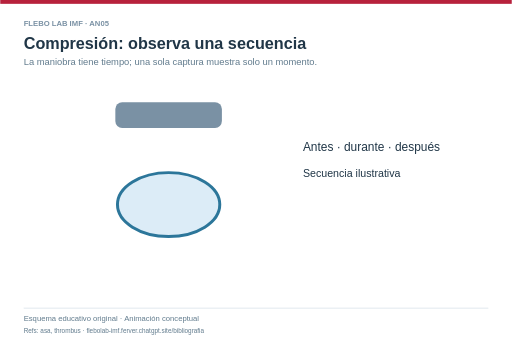
t = 0.00 s
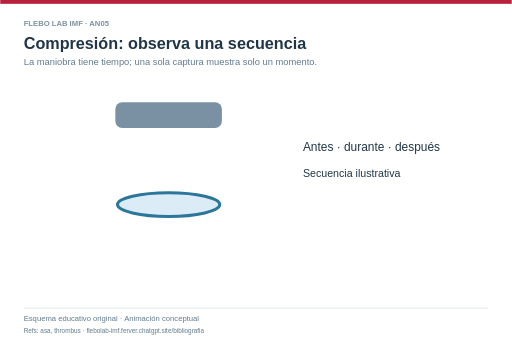
t = 0.94 s
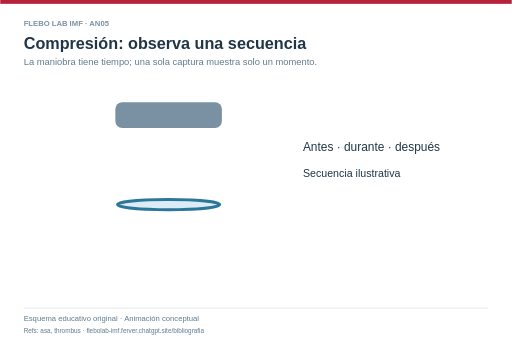
t = 1.56 s
t = 2.50 s: frame unchanged from t = 1.56 s, image omitted
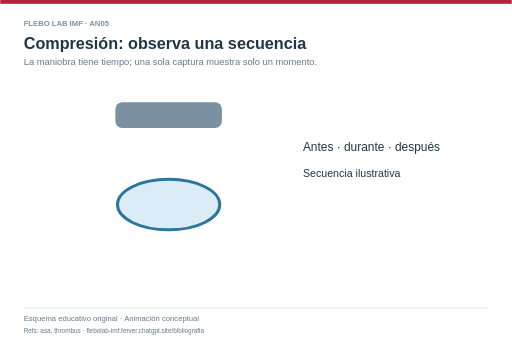
t = 3.44 s
t = 4.06 s: frame unchanged from t = 0.00 s, image omitted

The animated SVG that drew these frames (rendered in a browser with its animation timeline set to each time). Animation: 1 SMIL element (animate=1); one cycle of 5.00 s, repeats indefinitely.

<svg xmlns="http://www.w3.org/2000/svg" width="1200" height="800" viewBox="0 0 1200 800" role="img" aria-labelledby="title desc">
<title id="title">Compresión: observa una secuencia</title><desc id="desc">La maniobra tiene tiempo; una sola captura muestra solo un momento.. Esquema educativo original de FLEBO LAB; no representa una adquisición clínica.</desc>
<defs><marker id="arrow" viewBox="0 0 10 10" refX="8" refY="5" markerWidth="7" markerHeight="7" orient="auto-start-reverse"><path d="M0,0 L10,5 L0,10 z" fill="context-stroke"/></marker></defs>
<style>text{font-family:Arial,Helvetica,sans-serif}.static{display:none}@media(prefers-reduced-motion:reduce){.moving{display:none}.static{display:inline}}</style>
<rect width="1200" height="800" fill="#fff"/><rect width="1200" height="9" fill="#b7213c"/>
<text x="55" y="60" fill="#7a91a4" font-size="18" font-weight="700" text-anchor="start">FLEBO LAB IMF · AN05</text>
<text x="55" y="115" fill="#203647" font-size="38" font-weight="700" text-anchor="start">Compresión: observa una secuencia</text>
<text x="55" y="153" fill="#617b8d" font-size="22" font-weight="400" text-anchor="start">La maniobra tiene tiempo; una sola captura muestra solo un momento.</text>
<rect x="270" y="240" width="250" height="60" rx="16" fill="#7a91a4" stroke="none" /><ellipse class="static" cx="395" cy="480" rx="120" ry="75" fill="#dcecf7" stroke="#2c769a" stroke-width="7"/><ellipse class="moving" cx="395" cy="480" rx="120" ry="75" fill="#dcecf7" stroke="#2c769a" stroke-width="7"><animate attributeName="ry" values="75;12;12;75;75" dur="5s" repeatCount="indefinite"/></ellipse><text x="710" y="355" fill="#203647" font-size="28" font-weight="400" text-anchor="start">Antes · durante · después</text><text x="710" y="415" fill="#203647" font-size="25" font-weight="400" text-anchor="start">Secuencia ilustrativa</text>
<line x1="55" y1="723" x2="1145" y2="723" stroke="#dce5eb" stroke-width="2" />
<text x="55" y="754" fill="#617b8d" font-size="18" font-weight="400" text-anchor="start">Esquema educativo original · Animación conceptual</text>
<text x="55" y="781" fill="#617b8d" font-size="15" font-weight="400" text-anchor="start">Refs: asa, thrombus · flebolab-imf.ferver.chatgpt.site/bibliografia</text>
</svg>
